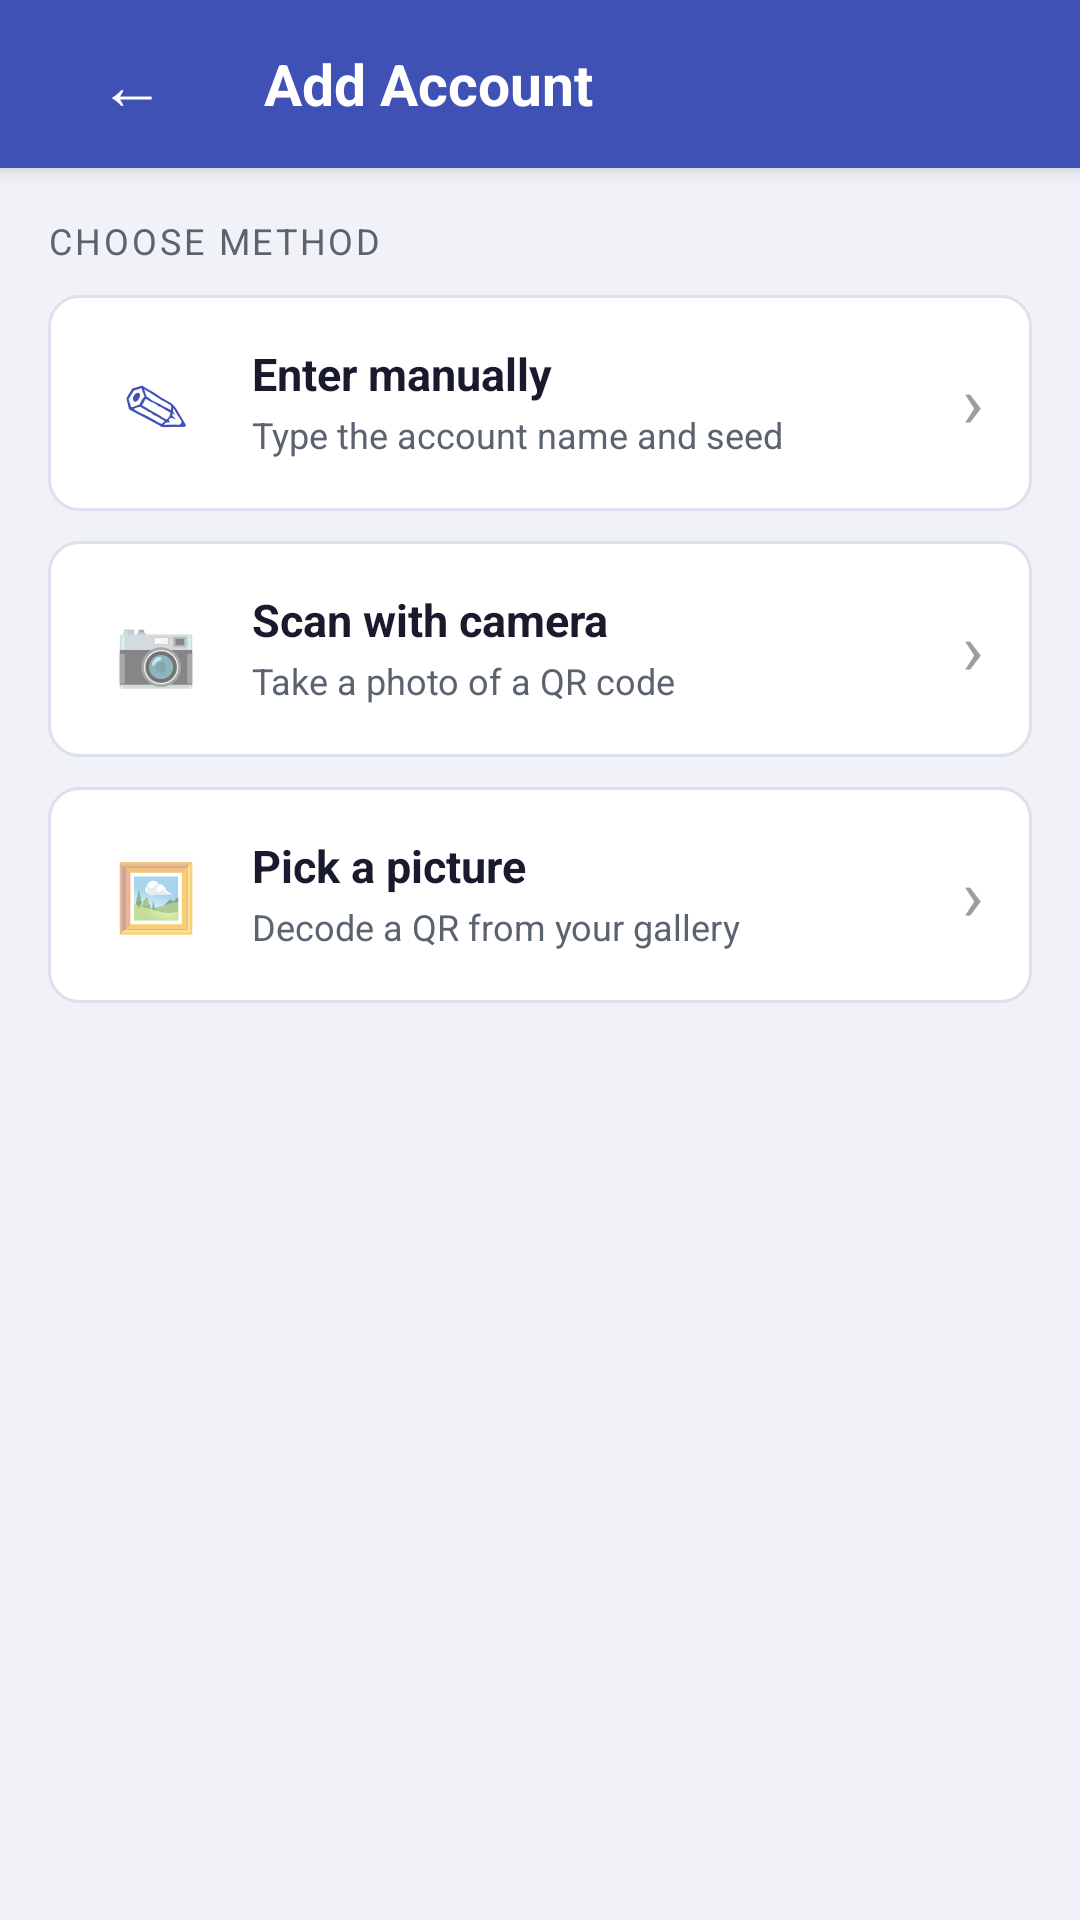

This screen was rendered from an Android layout file. Write that file and the resources it references.
<!-- AndroidManifest.xml: application theme AppTheme -->
<!-- res/layout/activity_add.xml -->
<?xml version="1.0" encoding="utf-8"?>
<LinearLayout
    xmlns:android="http://schemas.android.com/apk/res/android"
    android:layout_width="match_parent"
    android:layout_height="match_parent"
    android:orientation="vertical"
    android:background="@color/bg_page">

    
    <LinearLayout
        android:layout_width="match_parent"
        android:layout_height="56dp"
        android:background="@color/bg_header"
        android:gravity="center_vertical"
        android:orientation="horizontal"
        android:elevation="4dp">

        <Button
            android:id="@+id/btn_back"
            android:layout_width="wrap_content"
            android:layout_height="48dp"
            android:background="@android:color/transparent"
            android:text="@string/btn_back"
            android:textColor="@color/text_on_primary"
            android:textSize="22sp"
            android:paddingStart="14dp"
            android:paddingEnd="14dp"
            android:focusable="true" />

        <TextView
            android:layout_width="0dp"
            android:layout_height="wrap_content"
            android:layout_weight="1"
            android:text="@string/add_title"
            android:textColor="@color/text_on_primary"
            android:textSize="19sp"
            android:textStyle="bold" />
    </LinearLayout>

    <ScrollView
        android:layout_width="match_parent"
        android:layout_height="0dp"
        android:layout_weight="1"
        android:fillViewport="true">

        <LinearLayout
            android:layout_width="match_parent"
            android:layout_height="wrap_content"
            android:orientation="vertical"
            android:padding="16dp">

            <TextView
                android:layout_width="wrap_content"
                android:layout_height="wrap_content"
                android:text="@string/add_method_title"
                android:textColor="@color/text_secondary"
                android:textSize="12sp"
                android:textAllCaps="true"
                android:letterSpacing="0.08"
                android:layout_marginBottom="10dp" />

            
            <LinearLayout
                android:id="@+id/card_manual"
                android:layout_width="match_parent"
                android:layout_height="wrap_content"
                android:background="@drawable/btn_card"
                android:clickable="true"
                android:focusable="true"
                android:orientation="horizontal"
                android:padding="16dp"
                android:layout_marginBottom="10dp"
                android:nextFocusUp="@+id/btn_back"
                android:nextFocusDown="@+id/card_camera">

                <TextView
                    android:layout_width="40dp"
                    android:layout_height="40dp"
                    android:text="✎"
                    android:textColor="@color/primary"
                    android:textSize="22sp"
                    android:gravity="center"
                    android:focusable="false" />

                <LinearLayout
                    android:layout_width="0dp"
                    android:layout_height="wrap_content"
                    android:layout_weight="1"
                    android:orientation="vertical"
                    android:paddingStart="12dp"
                    android:focusable="false">
                    <TextView
                        android:layout_width="wrap_content"
                        android:layout_height="wrap_content"
                        android:text="@string/add_method_manual"
                        android:textColor="@color/text_primary"
                        android:textSize="15sp"
                        android:textStyle="bold" />
                    <TextView
                        android:layout_width="wrap_content"
                        android:layout_height="wrap_content"
                        android:text="@string/add_method_manual_sub"
                        android:textColor="@color/text_secondary"
                        android:textSize="12sp"
                        android:layout_marginTop="2dp" />
                </LinearLayout>

                <TextView
                    android:layout_width="wrap_content"
                    android:layout_height="wrap_content"
                    android:text="›"
                    android:textSize="24sp"
                    android:textColor="@color/text_hint"
                    android:focusable="false" />
            </LinearLayout>

            
            <LinearLayout
                android:id="@+id/card_camera"
                android:layout_width="match_parent"
                android:layout_height="wrap_content"
                android:background="@drawable/btn_card"
                android:clickable="true"
                android:focusable="true"
                android:orientation="horizontal"
                android:padding="16dp"
                android:layout_marginBottom="10dp"
                android:nextFocusUp="@+id/card_manual"
                android:nextFocusDown="@+id/card_picture">

                <TextView
                    android:layout_width="40dp"
                    android:layout_height="40dp"
                    android:text="📷"
                    android:textSize="22sp"
                    android:gravity="center"
                    android:focusable="false" />

                <LinearLayout
                    android:layout_width="0dp"
                    android:layout_height="wrap_content"
                    android:layout_weight="1"
                    android:orientation="vertical"
                    android:paddingStart="12dp"
                    android:focusable="false">
                    <TextView
                        android:layout_width="wrap_content"
                        android:layout_height="wrap_content"
                        android:text="@string/add_method_camera"
                        android:textColor="@color/text_primary"
                        android:textSize="15sp"
                        android:textStyle="bold" />
                    <TextView
                        android:layout_width="wrap_content"
                        android:layout_height="wrap_content"
                        android:text="@string/add_method_camera_sub"
                        android:textColor="@color/text_secondary"
                        android:textSize="12sp"
                        android:layout_marginTop="2dp" />
                </LinearLayout>

                <TextView
                    android:layout_width="wrap_content"
                    android:layout_height="wrap_content"
                    android:text="›"
                    android:textSize="24sp"
                    android:textColor="@color/text_hint"
                    android:focusable="false" />
            </LinearLayout>

            
            <LinearLayout
                android:id="@+id/card_picture"
                android:layout_width="match_parent"
                android:layout_height="wrap_content"
                android:background="@drawable/btn_card"
                android:clickable="true"
                android:focusable="true"
                android:orientation="horizontal"
                android:padding="16dp"
                android:layout_marginBottom="20dp"
                android:nextFocusUp="@+id/card_camera"
                android:nextFocusDown="@+id/edit_name">

                <TextView
                    android:layout_width="40dp"
                    android:layout_height="40dp"
                    android:text="🖼"
                    android:textSize="22sp"
                    android:gravity="center"
                    android:focusable="false" />

                <LinearLayout
                    android:layout_width="0dp"
                    android:layout_height="wrap_content"
                    android:layout_weight="1"
                    android:orientation="vertical"
                    android:paddingStart="12dp"
                    android:focusable="false">
                    <TextView
                        android:layout_width="wrap_content"
                        android:layout_height="wrap_content"
                        android:text="@string/add_method_picture"
                        android:textColor="@color/text_primary"
                        android:textSize="15sp"
                        android:textStyle="bold" />
                    <TextView
                        android:layout_width="wrap_content"
                        android:layout_height="wrap_content"
                        android:text="@string/add_method_picture_sub"
                        android:textColor="@color/text_secondary"
                        android:textSize="12sp"
                        android:layout_marginTop="2dp" />
                </LinearLayout>

                <TextView
                    android:layout_width="wrap_content"
                    android:layout_height="wrap_content"
                    android:text="›"
                    android:textSize="24sp"
                    android:textColor="@color/text_hint"
                    android:focusable="false" />
            </LinearLayout>

            
            <LinearLayout
                android:id="@+id/manual_form"
                android:layout_width="match_parent"
                android:layout_height="wrap_content"
                android:orientation="vertical"
                android:visibility="gone">

                <View
                    android:layout_width="match_parent"
                    android:layout_height="1dp"
                    android:background="@color/divider"
                    android:layout_marginBottom="16dp" />

                <EditText
                    android:id="@+id/edit_name"
                    android:layout_width="match_parent"
                    android:layout_height="wrap_content"
                    android:hint="@string/hint_account_name"
                    android:inputType="textCapSentences"
                    android:layout_marginBottom="10dp"
                    style="@style/EditField"
                    android:nextFocusUp="@+id/card_picture"
                    android:nextFocusDown="@+id/edit_seed" />

                <EditText
                    android:id="@+id/edit_seed"
                    android:layout_width="match_parent"
                    android:layout_height="wrap_content"
                    android:hint="@string/hint_seed"
                    android:inputType="textNoSuggestions"
                    android:fontFamily="monospace"
                    android:layout_marginBottom="14dp"
                    style="@style/EditField"
                    android:nextFocusUp="@+id/edit_name"
                    android:nextFocusDown="@+id/btn_save" />

                <Button
                    android:id="@+id/btn_save"
                    android:layout_width="match_parent"
                    android:layout_height="44dp"
                    android:text="@string/btn_save"
                    style="@style/BtnPrimary"
                    android:nextFocusUp="@+id/edit_seed" />
            </LinearLayout>
        </LinearLayout>
    </ScrollView>

</LinearLayout>
<!-- resources referenced by this layout -->
<resources>
  <color name="bg_header">#3F51B5</color>
  <color name="bg_page">#F0F2F8</color>
  <color name="divider">#E0E3F0</color>
  <color name="primary">#3F51B5</color>
  <color name="text_hint">#9E9E9E</color>
  <color name="text_on_primary">#FFFFFF</color>
  <color name="text_primary">#1A1A2E</color>
  <color name="text_secondary">#5C6370</color>
  <!-- drawable btn_card (drawable) -->
  <?xml version="1.0" encoding="utf-8"?>
  <selector xmlns:android="http://schemas.android.com/apk/res/android">
      <item android:state_focused="true" android:state_pressed="false">
          <shape android:shape="rectangle">
              <solid android:color="@color/item_focused_bg" />
              <corners android:radius="10dp" />
              <stroke android:width="2dp" android:color="@color/item_focused_border" />
          </shape>
      </item>
      <item android:state_pressed="true">
          <shape android:shape="rectangle">
              <solid android:color="@color/item_pressed_bg" />
              <corners android:radius="10dp" />
              <stroke android:width="1dp" android:color="@color/card_border" />
          </shape>
      </item>
      <item>
          <shape android:shape="rectangle">
              <solid android:color="@color/bg_card" />
              <corners android:radius="10dp" />
              <stroke android:width="1dp" android:color="@color/card_border" />
          </shape>
      </item>
  </selector>
  <string name="add_method_camera">Scan with camera</string>
  <string name="add_method_camera_sub">Take a photo of a QR code</string>
  <string name="add_method_manual">Enter manually</string>
  <string name="add_method_manual_sub">Type the account name and seed</string>
  <string name="add_method_picture">Pick a picture</string>
  <string name="add_method_picture_sub">Decode a QR from your gallery</string>
  <string name="add_method_title">Choose method</string>
  <string name="add_title">Add Account</string>
  <string name="btn_back">←</string>
  <string name="btn_save">Save</string>
  <string name="hint_account_name">Account name (e.g. Github)</string>
  <string name="hint_seed">Base32 seed (spaces allowed)</string>
  <style name="BtnPrimary">
          <item name="android:background">@drawable/btn_filled</item>
          <item name="android:textColor">@color/text_on_primary</item>
          <item name="android:textSize">14sp</item>
          <item name="android:textAllCaps">false</item>
          <item name="android:minHeight">44dp</item>
          <item name="android:paddingStart">20dp</item>
          <item name="android:paddingEnd">20dp</item>
          <item name="android:focusable">true</item>
          <item name="android:gravity">center</item>
      </style>
  <style name="EditField">
          <item name="android:background">@drawable/edit_bg</item>
          <item name="android:textColor">@color/text_primary</item>
          <item name="android:textColorHint">@color/text_hint</item>
          <item name="android:textSize">15sp</item>
          <item name="android:padding">12dp</item>
          <item name="android:minHeight">48dp</item>
      </style>
  <color name="item_focused_bg">#DCE1F7</color>
  <color name="item_focused_border">#3F51B5</color>
  <color name="item_pressed_bg">#C5CAF0</color>
  <color name="card_border">#DDE0EE</color>
  <color name="bg_card">#FFFFFF</color>
</resources>
